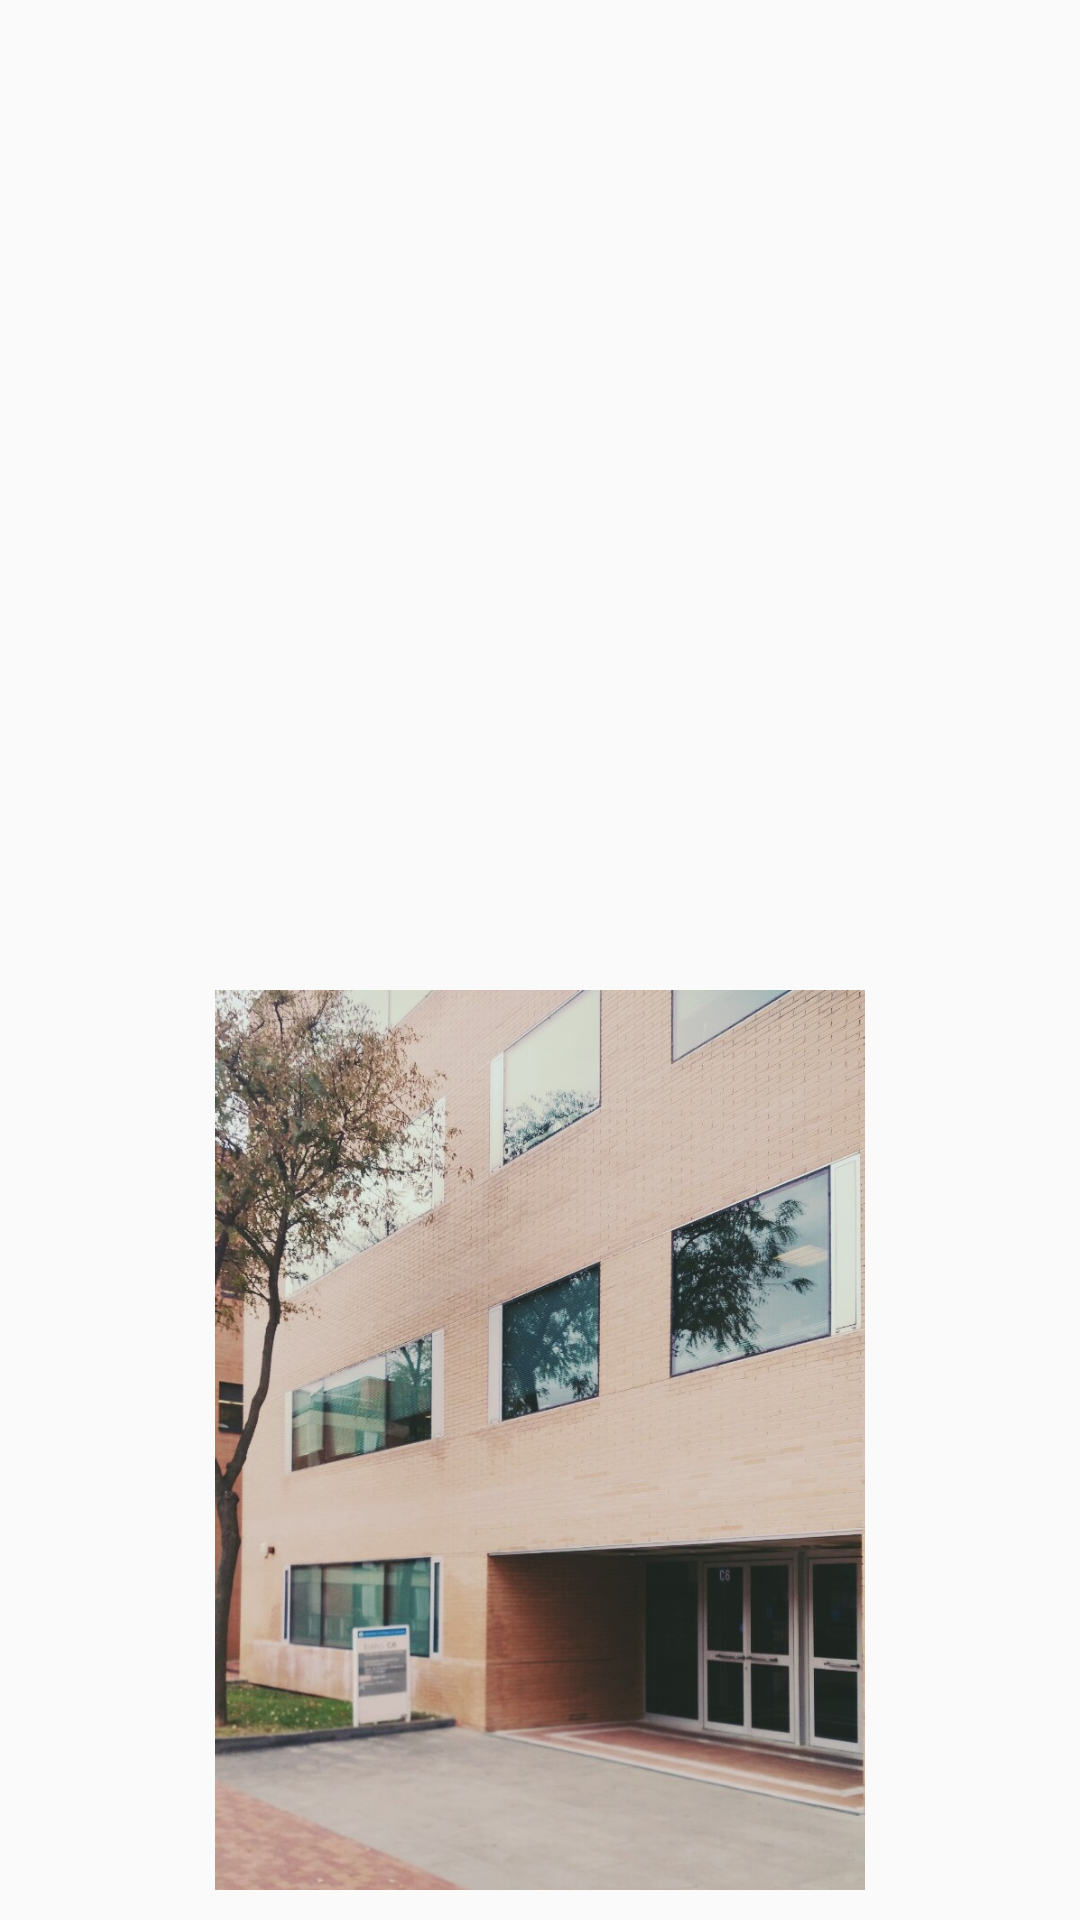

Produce the Android XML layout that renders to this screen, including the resource entries it uses.
<!-- AndroidManifest.xml: application theme AppTheme -->
<!-- res/layout/fragment_seleccionar_edificio.xml -->
<LinearLayout xmlns:android="http://schemas.android.com/apk/res/android"
    xmlns:tools="http://schemas.android.com/tools"
    android:layout_width="match_parent"
    android:layout_height="match_parent"
    tools:context="net.sgoliver.android.navigationdrawer.Fragment3"
    android:orientation="vertical">


    <FrameLayout
        android:layout_width="match_parent"
        android:layout_height="match_parent"
        android:layout_weight="1"
        android:padding="10dp"
        android:visibility="visible"
        android:focusable="false">

        <ListView
            android:layout_width="wrap_content"
            android:layout_height="wrap_content"
            android:id="@+id/listView2"
            android:visibility="gone"
            android:contextClickable="false"
            android:layout_marginTop="30dp" />

        <ImageView
                android:layout_width="fill_parent"
                android:layout_height="fill_parent"
                android:src="@drawable/d6"
                android:id="@+id/d6"
                android:visibility="visible" />

        <TextView
            android:layout_width="wrap_content"
            android:layout_height="wrap_content"
            android:textAppearance="?android:attr/textAppearanceMedium"
            android:text="Selecciona una sala D6"
            android:id="@+id/textView1"
            android:layout_weight="1"
            android:layout_marginTop="5dp"
            android:visibility="gone" />

    </FrameLayout>

    <FrameLayout
        android:layout_width="match_parent"
        android:layout_height="match_parent"
        android:padding="10dp"
        android:layout_weight="1"
        android:visibility="visible">

        <ListView
            android:layout_width="wrap_content"
            android:layout_height="wrap_content"
            android:id="@+id/listView3"
            android:visibility="gone"
            android:contextClickable="false"
            android:layout_marginTop="30dp" />

        <ImageView

                android:layout_width="fill_parent"
                android:layout_height="fill_parent"
                android:src="@drawable/c6"
                android:id="@+id/c6"
                android:visibility="visible" />

        <TextView
            android:layout_width="wrap_content"
            android:layout_height="wrap_content"
            android:textAppearance="?android:attr/textAppearanceMedium"
            android:id="@+id/textView2"
            android:layout_marginTop="5dp"
            android:visibility="gone"
            android:text="Seleccione una sala C6" />

    </FrameLayout>

</LinearLayout>
<!-- resources referenced by this layout -->
<resources>
  <!-- drawable c6: jpg bitmap (drawable-xxhdpi, 229699 bytes) -->
  <style name="AppTheme" parent="Theme.AppCompat.Light.NoActionBar">
          <item name="colorPrimary">@color/color_primary</item>
          <item name="colorPrimaryDark">@color/color_primary_dark</item>
          <item name="colorAccent">@color/color_accent</item>
  
      </style>
  <color name="color_primary">#3296f3</color>
  <color name="color_primary_dark">#303F9F</color>
  <color name="color_accent">#FFFFFF</color>
</resources>
